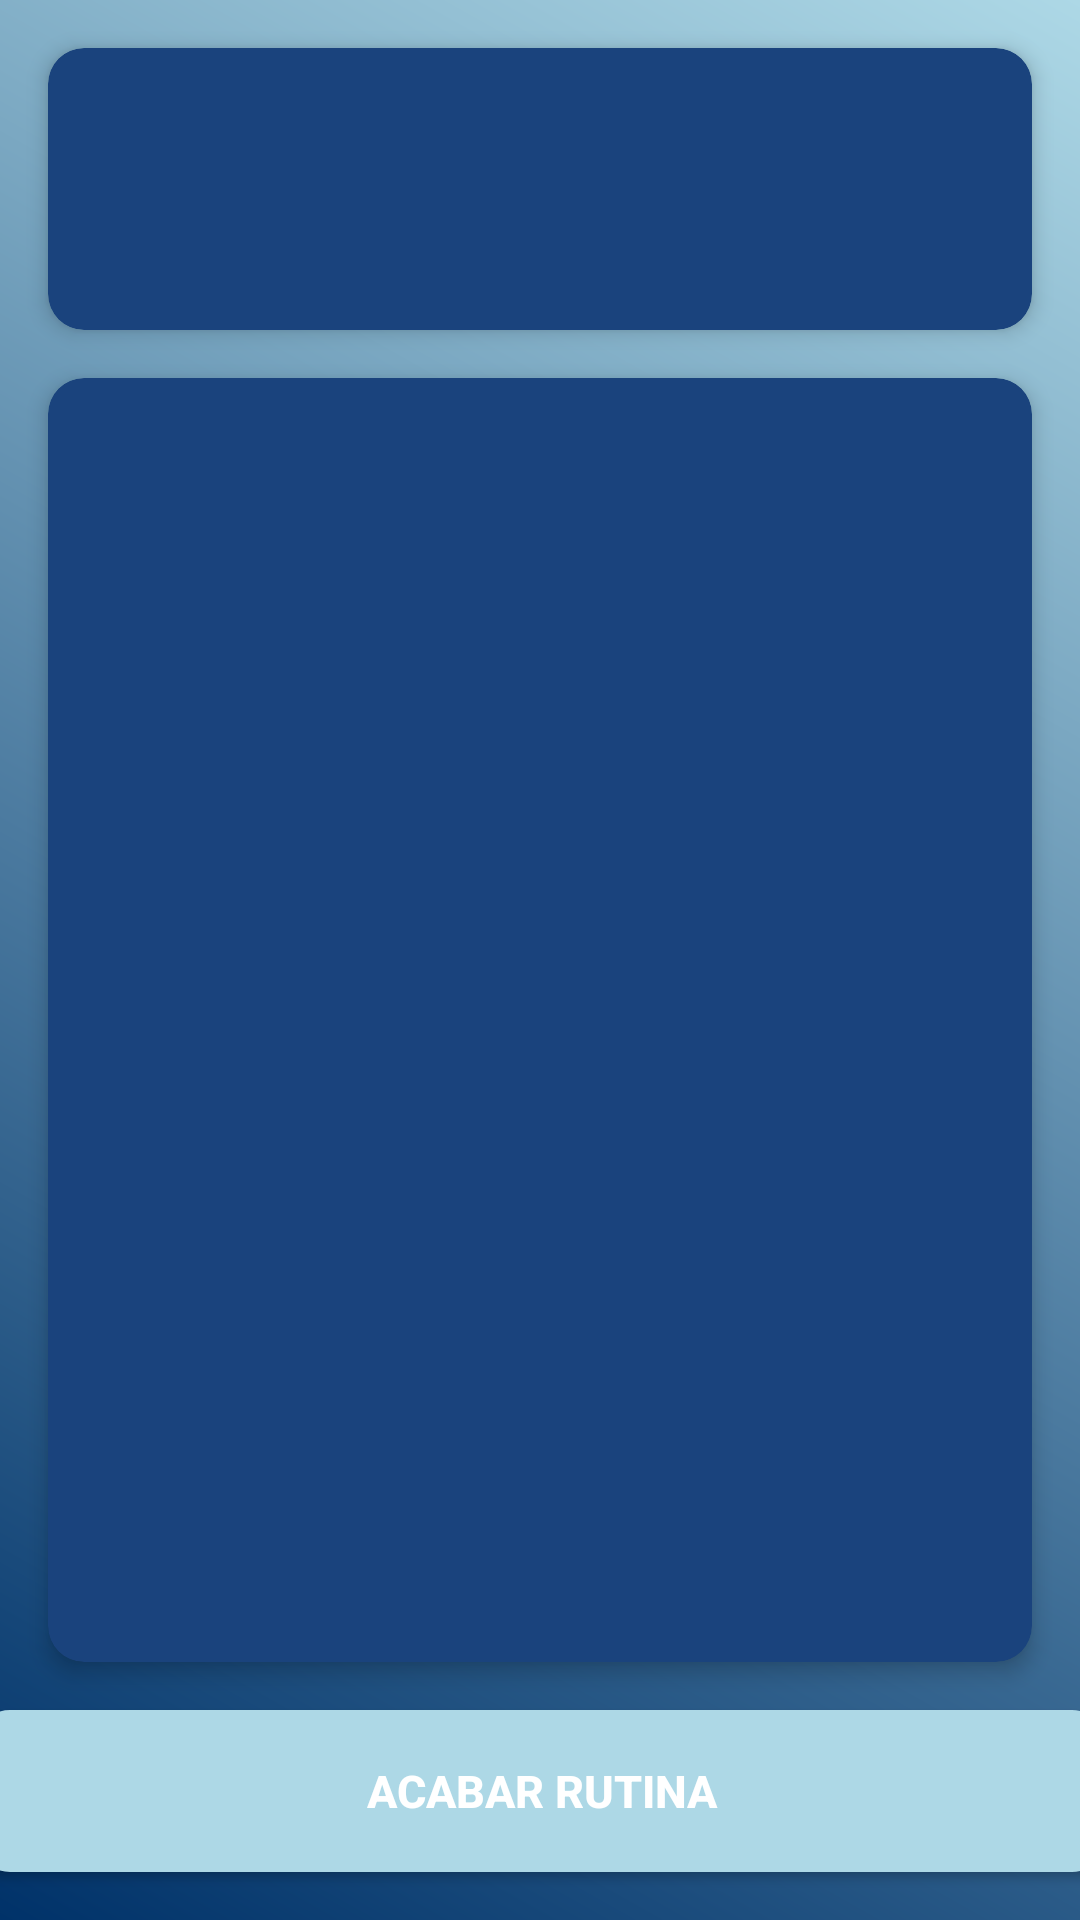

Layout XML and referenced resources for this Android screen:
<!-- AndroidManifest.xml: application theme Theme.Projecte -->
<!-- res/layout/fragment_rate_routine.xml -->
<?xml version="1.0" encoding="utf-8"?>
<androidx.constraintlayout.widget.ConstraintLayout
    xmlns:android="http://schemas.android.com/apk/res/android"
    xmlns:app="http://schemas.android.com/apk/res-auto"
    android:layout_width="match_parent"
    android:layout_height="match_parent"
    android:background="@drawable/gradient_background">

    
    <androidx.cardview.widget.CardView
        android:id="@+id/cardRoutineInfo"
        android:layout_width="0dp"
        android:layout_height="wrap_content"
        app:cardBackgroundColor="@color/medium_dark_blue"
        app:cardCornerRadius="12dp"
        app:cardElevation="4dp"
        android:layout_margin="16dp"
        app:layout_constraintTop_toTopOf="parent"
        app:layout_constraintStart_toStartOf="parent"
        app:layout_constraintEnd_toEndOf="parent">

        <LinearLayout
            android:layout_width="match_parent"
            android:layout_height="wrap_content"
            android:orientation="vertical"
            android:padding="16dp">

            <TextView
                android:id="@+id/tvRoutineName"
                android:layout_width="match_parent"
                android:layout_height="wrap_content"
                android:textSize="24sp"
                android:textStyle="bold"
                android:textColor="@color/white" />

            <TextView
                android:id="@+id/tvRoutineDescription"
                android:layout_width="match_parent"
                android:layout_height="wrap_content"
                android:layout_marginTop="8dp"
                android:textSize="16sp"
                android:textColor="@color/white" />

        </LinearLayout>
    </androidx.cardview.widget.CardView>

    
    <androidx.cardview.widget.CardView
        android:id="@+id/cardExercises"
        android:layout_width="0dp"
        android:layout_height="0dp"
        app:cardBackgroundColor="@color/medium_dark_blue"
        app:cardCornerRadius="12dp"
        app:cardElevation="4dp"
        android:layout_margin="16dp"
        app:layout_constraintTop_toBottomOf="@id/cardRoutineInfo"
        app:layout_constraintStart_toStartOf="parent"
        app:layout_constraintEnd_toEndOf="parent"
        app:layout_constraintBottom_toTopOf="@id/btnFinishRoutine">

        <androidx.recyclerview.widget.RecyclerView
            android:id="@+id/rvExercises"
            android:layout_width="match_parent"
            android:layout_height="match_parent"
            android:padding="16dp"
            android:clipToPadding="false"
            android:scrollbars="vertical" />

    </androidx.cardview.widget.CardView>

    <Button
        android:id="@+id/btnFinishRoutine"
        android:layout_width="378dp"
        android:layout_height="54dp"
        android:layout_marginStart="24dp"
        android:layout_marginEnd="24dp"
        android:layout_marginBottom="16dp"
        android:background="@drawable/rounded_button"
        android:text="@string/finish_routine"
        android:textColor="@color/white"
        android:textSize="15sp"
        android:textStyle="bold"
        app:layout_constraintBottom_toBottomOf="parent"
        app:layout_constraintEnd_toEndOf="parent"
        app:layout_constraintStart_toStartOf="parent" />

</androidx.constraintlayout.widget.ConstraintLayout>
<!-- resources referenced by this layout -->
<resources>
  <color name="medium_dark_blue">#1A437D</color>
  <color name="white">#FFFFFFFF</color>
  <!-- drawable gradient_background (drawable) -->
  <?xml version="1.0" encoding="utf-8"?>
  <layer-list xmlns:android="http://schemas.android.com/apk/res/android">
      <item>
          <shape android:shape="rectangle">
              <gradient
                  android:angle="45"
                  android:startColor="@color/dark_blue"
                  android:endColor="@color/light_blue"/>
          </shape>
      </item>
  </layer-list>
  <!-- drawable rounded_button (drawable) -->
  <?xml version="1.0" encoding="utf-8"?>
  <shape xmlns:android="http://schemas.android.com/apk/res/android"
      android:shape="rectangle">
      <corners android:radius="12dp"/>
      <solid android:color="@color/light_blue"/>
  </shape>
  <string name="finish_routine">Acabar Rutina</string>
  <style name="Theme.Projecte" parent="Theme.Material3.DayNight.NoActionBar">
          
          <item name="colorPrimary">@color/medium_light_blue</item>
          <item name="colorPrimaryVariant">@color/medium_blue</item> 
          <item name="colorOnPrimary">@color/white</item> 
      </style>
  <color name="dark_blue">#003269</color>
  <color name="light_blue">#ADD8E6</color>
  <color name="medium_light_blue">#7FBCEB</color>
  <color name="medium_blue">#336699</color>
</resources>
